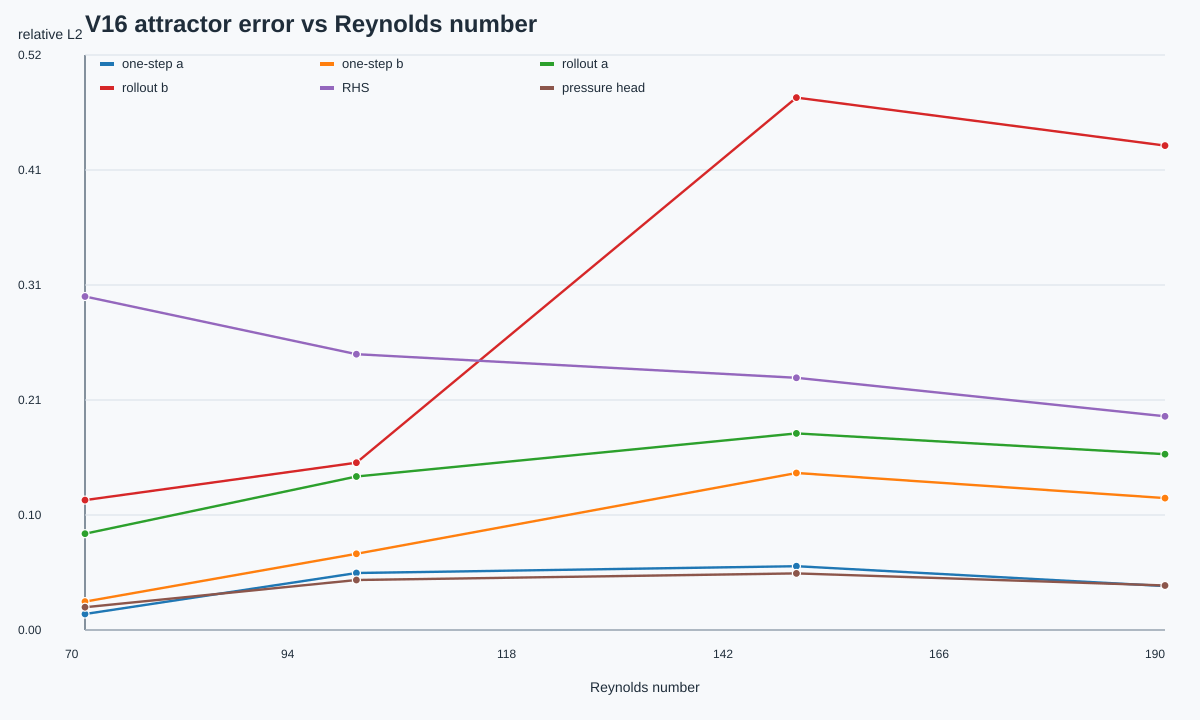

Data behind this chart, as committed beside it:
Re, label, regime, attractor, rhs_l2, pressure_head_l2, pressure_base_l2, pressure_residual_only_l2, pressure_effective_residual_l2, one_step_a_l2, one_step_b_l2, rollout_a_l2, rollout_b_l2, one_step_pressure_energy_error, rollout_pressure_energy_error, alpha_mean, alpha_std, beta_mean, beta_std, base_scale_mean, residual_scale_mean, base_error_mean, residual_magnitude_mean, effective_residual_magnitude_mean
70.31, Re_70p314635, developing_periodic_shedding, periodic, 0.2999, 0.02054, 0.09555, 1.074, 0.213, 0.01437, 0.02555, 0.0866, 0.1168, 0.008568, 0.09, 0.9975, 1.0671599482786363e-05, 0.0, 0.0, 0.9975, 1.0, 0.09557, 0.1004, 0.1004
100.4, Re_100p352251, mature_periodic_shedding, periodic, 0.248, 0.04493, 0.2816, 1.171, 0.1647, 0.05126, 0.06849, 0.138, 0.1504, 0.04135, 0.06793, 0.9975, 1.456451666285823e-05, 0.0, 0.0, 0.9975, 1.0, 0.2816, 0.2513, 0.2513
149.1, Re_149p059229, mature_periodic_shedding, periodic, 0.2268, 0.05087, 0.3726, 0.8563, 0.1361, 0.05734, 0.1411, 0.1768, 0.4787, 0.1148, 0.3439, 0.9975, 1.5970439596355266e-05, 0.0, 0.0, 0.9975, 1.0, 0.3729, 0.3691, 0.3691
189.9, Re_189p862278, high_re_2d_periodic_near_modeA, periodic, 0.1922, 0.04001, 0.2162, 0.8528, 0.1867, 0.03952, 0.1186, 0.1581, 0.4356, 0.09547, 0.3726, 0.9975, 1.3936472293394382e-05, 0.0, 0.0, 0.9975, 1.0, 0.2162, 0.2333, 0.2333
